Run: headless pygame with SDL's dummy video driver; simulated clock (each Clock.tick advances the game by its frame time, no real sleeping); random seed 0; keys injected as events and as key.get_pressed() state; no mouse input.
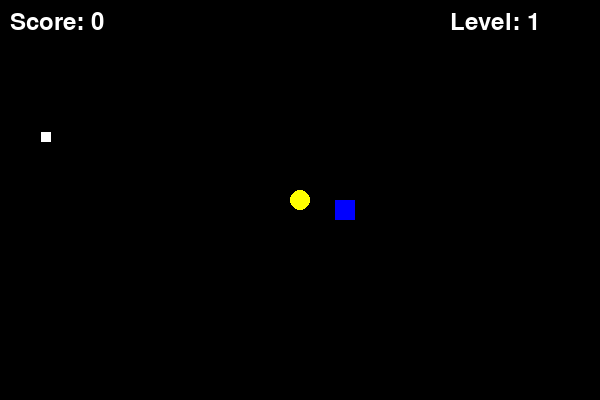
Frame 1 of 2 · flips 1–60 · no input
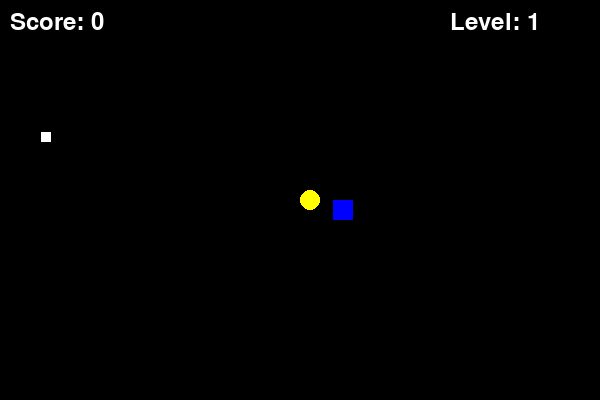
Frame 2 of 2 · flips 61–180 · tapped SPACE, RETURN · held RIGHT (→), D (game ended)

The pygame program that drew these frames:

import pygame
import random
import time



# Initialize Pygame
pygame.init()

# Screen dimensions
WIDTH, HEIGHT = 600, 400
screen = pygame.display.set_mode((WIDTH, HEIGHT))
pygame.display.set_caption("CapMan Game")

# Colors
BLACK = (0, 0, 0)
YELLOW = (255, 255, 0)
BLUE = (0, 0, 255)
WHITE = (255, 255, 255)

# Font
font = pygame.font.Font(None, 36)

# Pac-Man settings
pacman_size = 20
pacman_speed = 5

# Ghost settings
ghost_size = 20

# Food settings
food_size = 10

# Score variable
score = 0

# Clock for FPS
clock = pygame.time.Clock()

# Timer for each level (10 seconds per level)
level_duration = 10

# Number of levels
total_levels = 5

def draw_text(text, position, color=WHITE):
    text_surface = font.render(text, True, color)
    screen.blit(text_surface, position)

def play_level(level):
    global score
    # Adjust difficulty for each level (speed, number of ghosts, layout)
    pacman_x, pacman_y = WIDTH // 2, HEIGHT // 2
    ghost_x, ghost_y = random.randint(0, WIDTH - ghost_size), random.randint(0, HEIGHT - ghost_size)
    food_x, food_y = random.randint(0, WIDTH - food_size), random.randint(0, HEIGHT - food_size)

    level_start_time = time.time()

    # Adjust ghost speed based on level
    if level == 1:
        ghost_speed = 1  # Slow for level 1
    elif level == 2:
        ghost_speed = 2  # Slightly faster
    elif level == 3:
        ghost_speed = 3  # Moderate speed
    elif level == 4:
        ghost_speed = 4  # Fast
    elif level == 5:
        ghost_speed = 5  # Fastest speed, challenge level

    running = True
    while running:
        # Handle events
        for event in pygame.event.get():
            if event.type == pygame.QUIT:
                pygame.quit()
                quit()

        # Check if 10 seconds have passed for the level
        if time.time() - level_start_time > level_duration:
            break

        # Get keys for movement
        keys = pygame.key.get_pressed()
        if keys[pygame.K_LEFT] and pacman_x > 0:
            pacman_x -= pacman_speed
        if keys[pygame.K_RIGHT] and pacman_x < WIDTH - pacman_size:
            pacman_x += pacman_speed
        if keys[pygame.K_UP] and pacman_y > 0:
            pacman_y -= pacman_speed
        if keys[pygame.K_DOWN] and pacman_y < HEIGHT - pacman_size:
            pacman_y += pacman_speed

        # Ghost movement (simple AI)
        if pacman_x < ghost_x:
            ghost_x -= ghost_speed
        elif pacman_x > ghost_x:
            ghost_x += ghost_speed

        if pacman_y < ghost_y:
            ghost_y -= ghost_speed
        elif pacman_y > ghost_y:
            ghost_y += ghost_speed

        # Check for collision with ghost (Game over)
        if (abs(pacman_x - ghost_x) < pacman_size and abs(pacman_y - ghost_y) < pacman_size):
            return False  # Player loses

        # Check for collision with food (Eat food)
        if (abs(pacman_x - food_x) < pacman_size and abs(pacman_y - food_y) < pacman_size):
            food_x = random.randint(0, WIDTH - food_size)
            food_y = random.randint(0, HEIGHT - food_size)
            score += 10  # Increment score

        # Drawing everything on the screen
        screen.fill(BLACK)

        # Draw Pac-Man
        pygame.draw.circle(screen, YELLOW, (pacman_x, pacman_y), pacman_size // 2)

        # Draw Ghost
        pygame.draw.rect(screen, BLUE, (ghost_x, ghost_y, ghost_size, ghost_size))

        # Draw Food
        pygame.draw.rect(screen, WHITE, (food_x, food_y, food_size, food_size))

        # Render the score
        draw_text(f"Score: {score}", (10, 10))

        # Render the level
        draw_text(f"Level: {level}", (WIDTH - 150, 10))

        # Update the screen
        pygame.display.flip()

        # Frame rate control
        clock.tick(30)

    return True  # Player completes level

# Function to display "CapMan" title before game starts
def show_title():
    screen.fill(BLACK)
    draw_text("CapMan", (WIDTH // 2 - 80, HEIGHT // 2 - 40), YELLOW)
    pygame.display.flip()
    time.sleep(2)

# Show title
show_title()

# Game loop for levels
for level in range(1, total_levels + 1):
    print(f"Starting Level {level}")
    level_complete = play_level(level)
    
    if not level_complete:
        print(f"Game Over at Level {level}!")
        break  # Game over

# Quit Pygame
pygame.quit()
